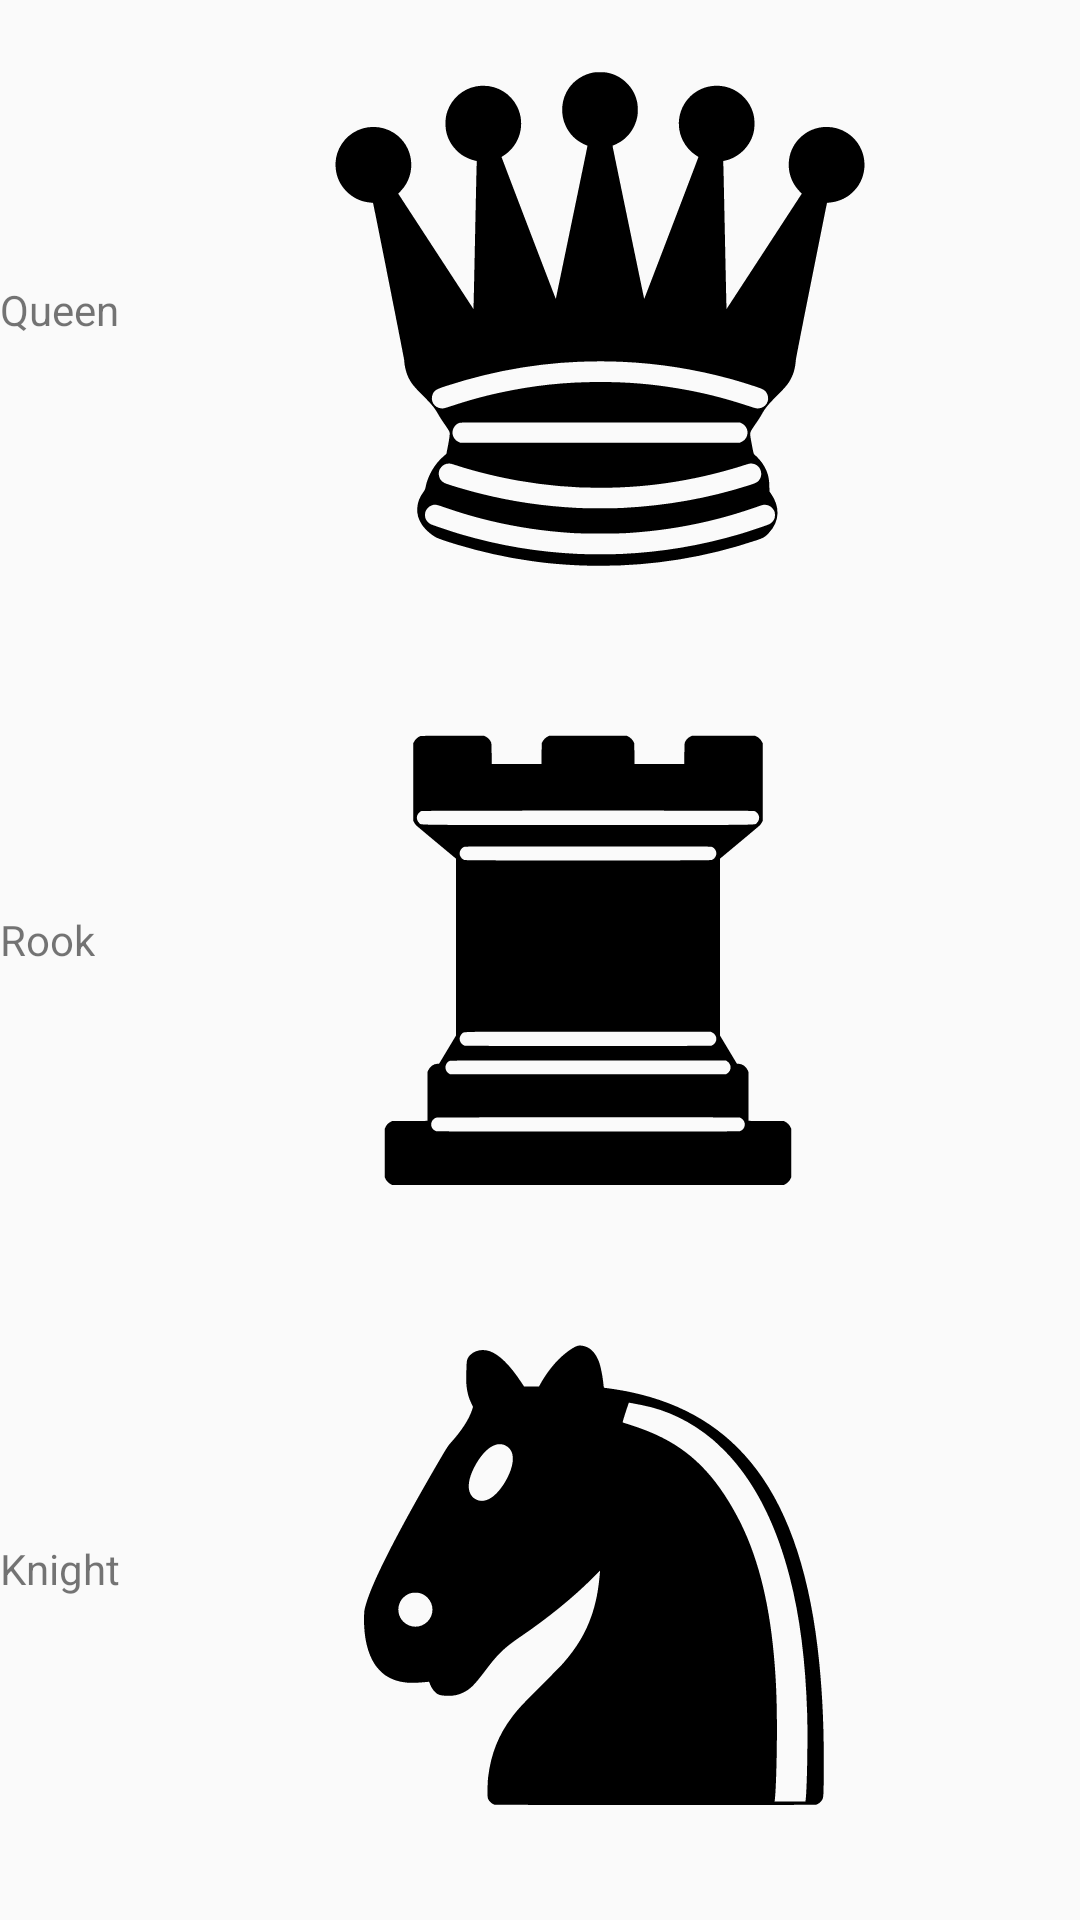

Android layout source for this screen:
<!-- AndroidManifest.xml: application theme AppTheme -->
<!-- res/layout/layout_promote_dialog.xml -->
<?xml version="1.0" encoding="utf-8"?>
<LinearLayout xmlns:android="http://schemas.android.com/apk/res/android"
    xmlns:app="http://schemas.android.com/apk/res-auto"
    android:orientation="vertical"
    android:layout_width="match_parent"
    android:layout_height="match_parent">
    
    <TextView
        android:id="@+id/promoteTitle"
        android:layout_width="match_parent"
        android:layout_height="wrap_content"
        android:text="Select Piece"
        android:textSize="30sp"
        android:layout_weight="2"/>
    
    <androidx.constraintlayout.widget.ConstraintLayout
        android:id="@+id/queenLayout"
        android:layout_width="match_parent"
        android:layout_height="wrap_content"
        android:orientation="horizontal"
        android:layout_weight="1">
        
        <TextView
            android:id="@+id/queenText"
            android:layout_width="wrap_content"
            android:layout_height="wrap_content"
            android:text="@string/queen"
            app:layout_constraintStart_toStartOf="parent"
            app:layout_constraintTop_toTopOf="parent"
            app:layout_constraintBottom_toBottomOf="parent"/>
        
        <ImageView
            android:id="@+id/queenImg"
            android:layout_width="0dp"
            android:layout_height="0dp"
            android:src="@drawable/ic_queen_black"
            app:layout_constraintHeight_default="percent"
            app:layout_constraintHeight_percent="1"
            app:layout_constraintDimensionRatio="1:1"
            app:layout_constraintStart_toEndOf="@id/queenText"
            app:layout_constraintEnd_toEndOf="parent"
            app:layout_constraintTop_toTopOf="parent"
            app:layout_constraintBottom_toBottomOf="parent"/>
    </androidx.constraintlayout.widget.ConstraintLayout>

    <androidx.constraintlayout.widget.ConstraintLayout
        android:id="@+id/rookLayout"
        android:layout_width="match_parent"
        android:layout_height="wrap_content"
        android:orientation="horizontal"
        android:layout_weight="1">

        <TextView
            android:id="@+id/rookText"
            android:layout_width="wrap_content"
            android:layout_height="wrap_content"
            android:text="@string/rook"
            app:layout_constraintStart_toStartOf="parent"
            app:layout_constraintTop_toTopOf="parent"
            app:layout_constraintBottom_toBottomOf="parent"/>

        <ImageView
            android:id="@+id/rookImg"
            android:layout_width="0dp"
            android:layout_height="0dp"
            android:src="@drawable/ic_rook_black"
            app:layout_constraintHeight_default="percent"
            app:layout_constraintHeight_percent="1"
            app:layout_constraintDimensionRatio="1:1"
            app:layout_constraintStart_toEndOf="@id/rookText"
            app:layout_constraintEnd_toEndOf="parent"
            app:layout_constraintTop_toTopOf="parent"
            app:layout_constraintBottom_toBottomOf="parent"/>
    </androidx.constraintlayout.widget.ConstraintLayout>

    <androidx.constraintlayout.widget.ConstraintLayout
        android:id="@+id/knightLayout"
        android:layout_width="match_parent"
        android:layout_height="wrap_content"
        android:orientation="horizontal"
        android:layout_weight="1">

        <TextView
            android:id="@+id/knightText"
            android:layout_width="wrap_content"
            android:layout_height="wrap_content"
            android:text="@string/knight"
            app:layout_constraintStart_toStartOf="parent"
            app:layout_constraintTop_toTopOf="parent"
            app:layout_constraintBottom_toBottomOf="parent"/>

        <ImageView
            android:id="@+id/knightImg"
            android:layout_width="0dp"
            android:layout_height="0dp"
            android:src="@drawable/ic_knight_black"
            app:layout_constraintHeight_default="percent"
            app:layout_constraintHeight_percent="1"
            app:layout_constraintDimensionRatio="1:1"
            app:layout_constraintStart_toEndOf="@id/knightText"
            app:layout_constraintEnd_toEndOf="parent"
            app:layout_constraintTop_toTopOf="parent"
            app:layout_constraintBottom_toBottomOf="parent"/>
    </androidx.constraintlayout.widget.ConstraintLayout>

    <androidx.constraintlayout.widget.ConstraintLayout
        android:id="@+id/bishopLayout"
        android:layout_width="match_parent"
        android:layout_height="wrap_content"
        android:orientation="horizontal"
        android:layout_weight="1">

        <TextView
            android:id="@+id/bishopText"
            android:layout_width="wrap_content"
            android:layout_height="wrap_content"
            android:text="@string/bishop"
            app:layout_constraintStart_toStartOf="parent"
            app:layout_constraintTop_toTopOf="parent"
            app:layout_constraintBottom_toBottomOf="parent"/>

        <ImageView
            android:id="@+id/bishopImg"
            android:layout_width="0dp"
            android:layout_height="0dp"
            android:src="@drawable/ic_bishop_black"
            app:layout_constraintHeight_default="percent"
            app:layout_constraintHeight_percent="1"
            app:layout_constraintDimensionRatio="1:1"
            app:layout_constraintStart_toEndOf="@id/bishopText"
            app:layout_constraintEnd_toEndOf="parent"
            app:layout_constraintTop_toTopOf="parent"
            app:layout_constraintBottom_toBottomOf="parent"/>
    </androidx.constraintlayout.widget.ConstraintLayout>

</LinearLayout>
<!-- resources referenced by this layout -->
<resources>
  <!-- drawable ic_bishop_black: vector/xml drawable (drawable, 3496 chars, omitted) -->
  <!-- drawable ic_knight_black: vector/xml drawable (drawable, 2683 chars, omitted) -->
  <!-- drawable ic_queen_black: vector/xml drawable (drawable, 4743 chars, omitted) -->
  <!-- drawable ic_rook_black: vector/xml drawable (drawable, 2466 chars, omitted) -->
  <string name="bishop">Bishop</string>
  
      // Shogi
  <string name="knight">Knight</string>
  <string name="queen">Queen</string>
  <string name="rook">Rook</string>
  <style name="AppTheme" parent="Theme.AppCompat.Light.DarkActionBar">
          
          <item name="colorPrimary">@color/colorPrimary</item>
          <item name="colorPrimaryDark">@color/colorPrimaryDark</item>
          <item name="colorAccent">@color/colorAccent</item>
      </style>
  <color name="colorPrimary">#008577</color>
  <color name="colorPrimaryDark">#00574B</color>
  <color name="colorAccent">#D81B60</color>
</resources>
